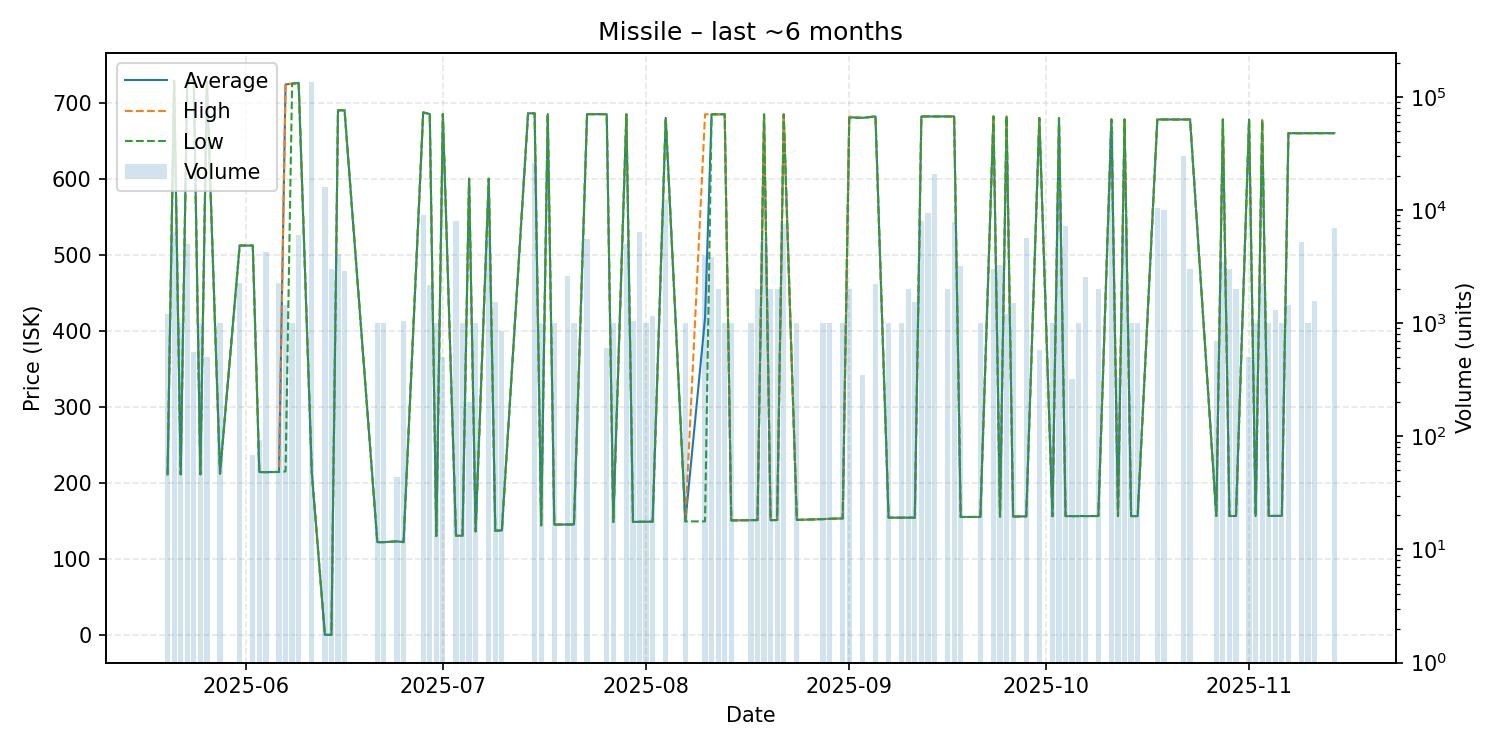

The file beside this chart, header and first rows:
date, average, highest, lowest, order_count, volume
2025-05-20, 211.0, 211.0, 211.0, 2, 1214
2025-05-21, 728.9, 728.9, 728.9, 3, 6355
2025-05-22, 211.2, 211.2, 211.2, 1, 1000
2025-05-23, 728.9, 728.9, 728.9, 2, 5000
2025-05-24, 728.9, 728.9, 728.9, 1, 560
2025-05-25, 211.2, 211.2, 211.2, 1, 1000
2025-05-26, 728.0, 728.0, 728.0, 1, 500
2025-05-28, 212.0, 212.0, 212.0, 1, 1000
2025-05-31, 512.1, 512.1, 512.1, 4, 2292
2025-06-02, 512.1, 512.1, 512.1, 1, 68
2025-06-03, 214.1, 214.1, 214.1, 1, 92
2025-06-04, 214.1, 214.1, 214.1, 2, 4260
2025-06-06, 214.3, 214.3, 214.3, 3, 2266
2025-06-07, 724.0, 724.0, 215.0, 4, 1440
2025-06-08, 725.0, 725.0, 725.0, 2, 1000
2025-06-09, 726.0, 726.0, 726.0, 2, 6000
2025-06-11, 214.1, 214.1, 214.1, 5, 135981
2025-06-13, 0.03, 0.03, 0.03, 2, 16055
2025-06-14, 0.03, 0.03, 0.03, 3, 3000
2025-06-15, 690.0, 690.0, 690.0, 4, 4100
2025-06-16, 690.0, 690.0, 690.0, 3, 2900
2025-06-21, 122.0, 122.0, 122.0, 1, 1000
2025-06-22, 122.0, 122.0, 122.0, 1, 1000
2025-06-24, 123.0, 123.0, 123.0, 1, 44
2025-06-25, 122.0, 122.0, 122.0, 1, 1050
2025-06-28, 687.2, 687.2, 687.2, 2, 9000
2025-06-29, 685.0, 685.0, 685.0, 3, 2166
2025-06-30, 130.0, 130.0, 130.0, 1, 1000
2025-07-01, 685.0, 685.0, 685.0, 2, 500
2025-07-03, 130.5, 130.5, 130.5, 2, 8025
2025-07-04, 130.5, 130.5, 130.5, 1, 1000
2025-07-05, 600.0, 600.0, 600.0, 1, 200
2025-07-06, 136.2, 136.2, 136.2, 1, 1000
2025-07-08, 600.0, 600.0, 600.0, 3, 5598
2025-07-09, 136.9, 136.9, 136.9, 2, 1544
2025-07-10, 137.5, 137.5, 137.5, 1, 850
2025-07-14, 686.0, 686.0, 686.0, 1, 1
2025-07-15, 686.0, 686.0, 686.0, 3, 26340
2025-07-16, 144.1, 144.1, 144.1, 1, 1000
2025-07-17, 685.0, 685.0, 685.0, 1, 1
2025-07-18, 145.1, 145.1, 145.1, 1, 1000
2025-07-20, 145.2, 145.2, 145.2, 3, 2640
2025-07-21, 145.3, 145.3, 145.3, 1, 1000
2025-07-23, 684.9, 684.9, 684.9, 1, 5560
2025-07-26, 684.9, 684.9, 684.9, 2, 601
2025-07-27, 148.5, 148.5, 148.5, 1, 1000
2025-07-29, 684.7, 684.7, 684.7, 2, 5000
2025-07-30, 148.6, 148.6, 148.6, 2, 1040
2025-07-31, 148.8, 148.8, 148.8, 1, 6448
2025-08-01, 148.8, 148.8, 148.8, 1, 1000
2025-08-02, 148.9, 148.9, 148.9, 2, 1160
2025-08-04, 680.0, 680.0, 680.0, 1, 12333
2025-08-07, 149.3, 149.3, 149.3, 1, 1000
2025-08-10, 417.0, 684.7, 149.3, 3, 4000
2025-08-11, 684.7, 684.7, 684.7, 3, 3840
2025-08-12, 684.7, 684.7, 684.7, 2, 2000
2025-08-13, 684.7, 684.7, 684.7, 1, 1000
2025-08-14, 150.6, 150.6, 150.6, 1, 1000
2025-08-17, 150.9, 150.9, 150.9, 1, 1000
2025-08-18, 151.1, 151.1, 151.0, 2, 2000
... 59 more rows
